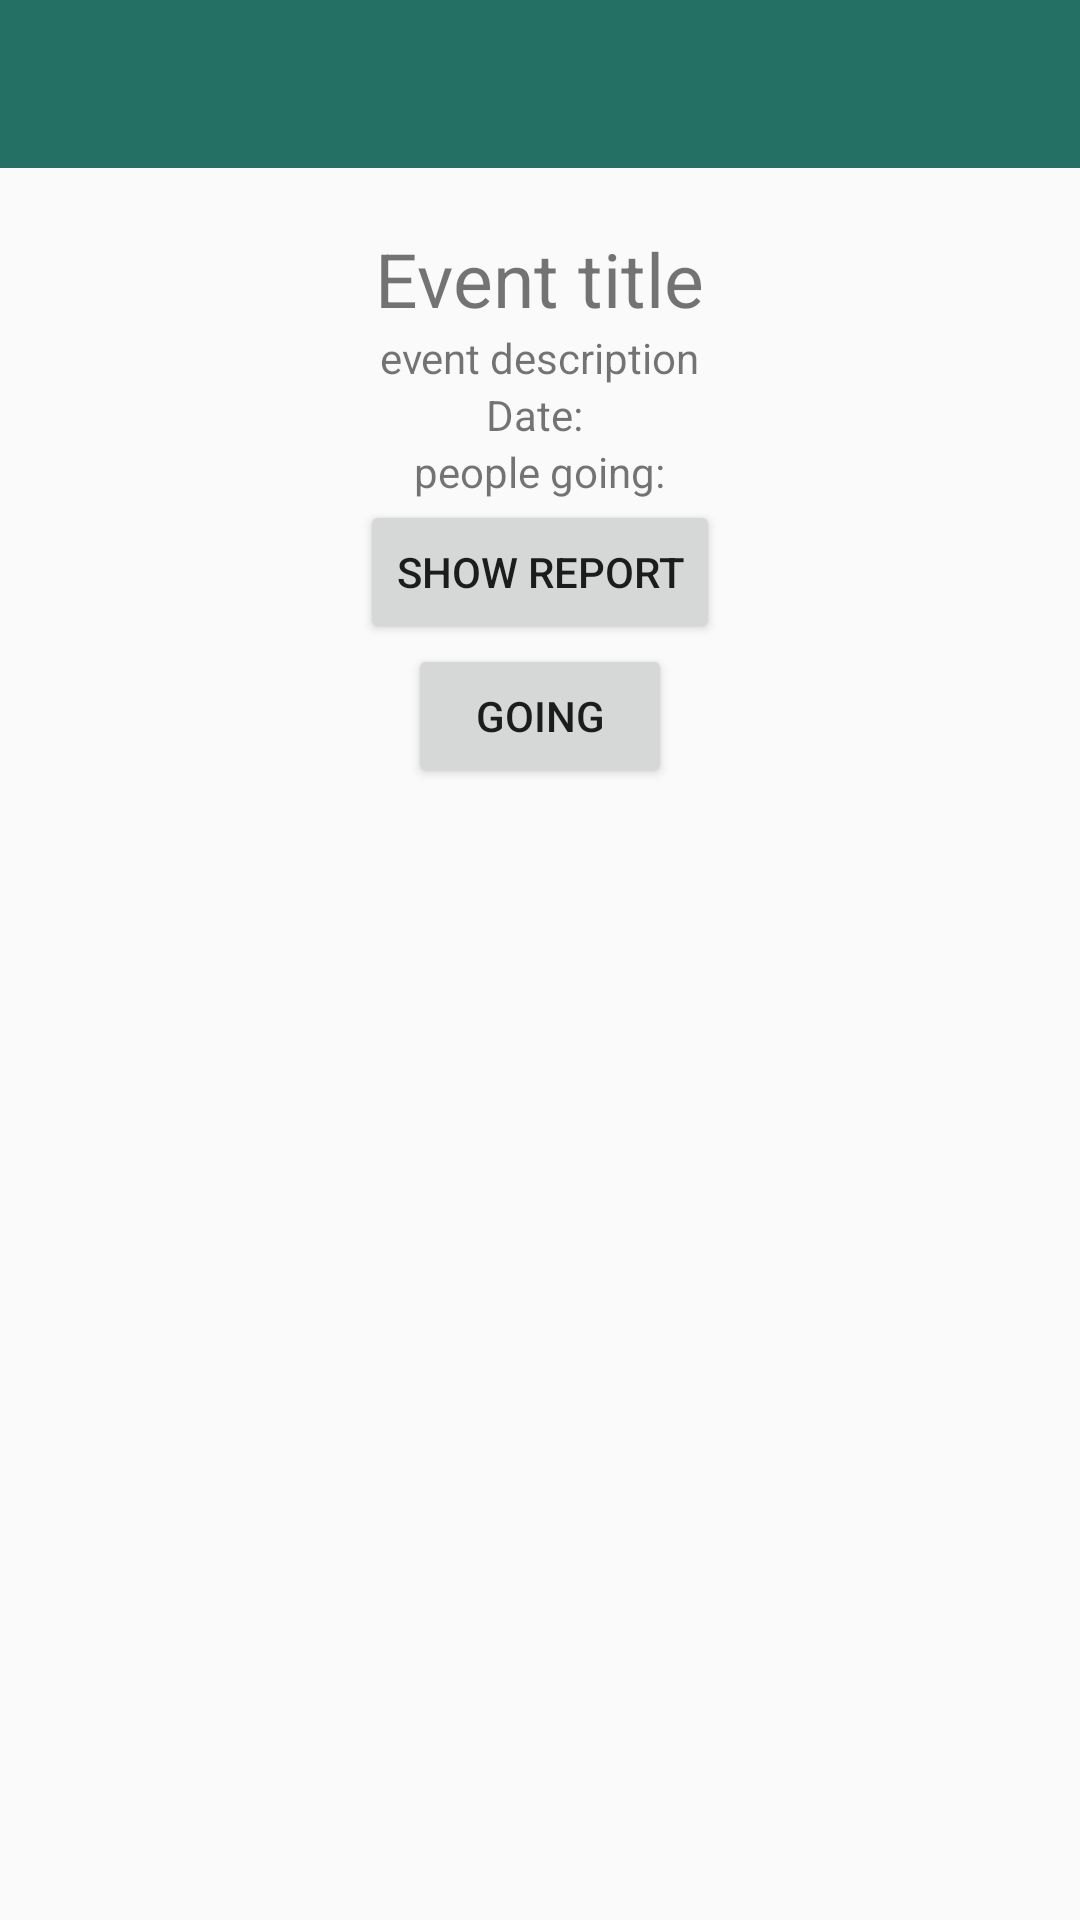

Produce the Android XML layout that renders to this screen, including the resource entries it uses.
<!-- AndroidManifest.xml: application theme AppTheme -->
<!-- res/layout/activity_detail_event.xml -->
<?xml version="1.0" encoding="utf-8"?>
<android.support.v4.widget.DrawerLayout
    xmlns:android="http://schemas.android.com/apk/res/android"
    xmlns:app="http://schemas.android.com/apk/res-auto"
    xmlns:tools="http://schemas.android.com/tools"
    android:id="@+id/drawer_layout"
    android:layout_width="match_parent"
    android:layout_height="match_parent"
    android:fitsSystemWindows="true"
    tools:context=".Events.DetailEventActivity"
    tools:openDrawer="start">

    <include
        layout="@layout/app_bar_detail_event"
        android:layout_width="match_parent"
        android:layout_height="match_parent" />

    <android.support.design.widget.NavigationView
        android:id="@+id/nav_view"
        android:layout_width="wrap_content"
        android:layout_height="match_parent"
        android:layout_gravity="start"
        android:fitsSystemWindows="true"
        android:background="@color/viewBackgroundColor"
        app:itemTextColor="@color/textColor"
        app:itemIconTint="@color/textColor"
        android:theme="@style/AppTheme.NavigationView"
        tools:context=".MainActivity"
        app:headerLayout="@layout/nav_header_main"
        app:menu="@menu/activity_main_drawer" />


</android.support.v4.widget.DrawerLayout>
<!-- res/layout/app_bar_detail_event.xml (included above) -->
<?xml version="1.0" encoding="utf-8"?>
<android.support.design.widget.CoordinatorLayout xmlns:android="http://schemas.android.com/apk/res/android"
    xmlns:app="http://schemas.android.com/apk/res-auto"
    xmlns:tools="http://schemas.android.com/tools"
    android:layout_width="match_parent"
    android:layout_height="match_parent"
    tools:context=".Events.DetailEventActivity">

    <LinearLayout
        android:layout_width="match_parent"
        android:layout_height="match_parent"
        android:orientation="vertical">
        <android.support.design.widget.AppBarLayout
            android:layout_width="match_parent"
            android:layout_height="wrap_content"
            android:theme="@style/AppTheme.AppBarOverlay">

            <android.support.v7.widget.Toolbar
                android:id="@+id/toolbar"
                android:layout_width="match_parent"
                android:layout_height="?attr/actionBarSize"
                android:background="?attr/colorPrimary"
                app:popupTheme="@style/AppTheme.PopupOverlay" />

        </android.support.design.widget.AppBarLayout>
        <LinearLayout
            android:layout_width="match_parent"
            android:layout_height="match_parent"
            android:gravity="center_horizontal"
            android:orientation="vertical"
            android:divider="@drawable/divider"
            android:showDividers="middle"
            android:layout_marginTop="20dp"
            >
            <TextView
                android:id="@+id/event_title"
                android:layout_width="wrap_content"
                android:layout_height="wrap_content"
                android:text="Event title"
                android:textSize="25dp"
                />

            <TextView
                android:id="@+id/event_description"
                android:layout_width="wrap_content"
                android:layout_height="wrap_content"
                android:text="event description"
                />

            <TextView
                android:id="@+id/event_date"
                android:layout_width="wrap_content"
                android:layout_height="wrap_content"
                android:text="Date: "
                />

            <TextView
                android:id="@+id/people_going"
                android:layout_width="wrap_content"
                android:layout_height="wrap_content"
                android:text="people going:"
                />

            <Button
                android:id="@+id/show_report_button"
                android:layout_width="wrap_content"
                android:layout_height="wrap_content"
                android:text="show report"
                />

            <Button
                android:id="@+id/going_button"
                android:layout_width="wrap_content"
                android:layout_height="wrap_content"
                android:text="Going"
                />
        </LinearLayout>


    </LinearLayout>


</android.support.design.widget.CoordinatorLayout>
<!-- res/layout/nav_header_main.xml (included above) -->
<?xml version="1.0" encoding="utf-8"?>
<LinearLayout
    xmlns:android="http://schemas.android.com/apk/res/android"
    xmlns:app="http://schemas.android.com/apk/res-auto"
    android:layout_width="match_parent"
    android:layout_height="@dimen/nav_header_height"
    android:background="@drawable/side_nav_bar"
    android:paddingBottom="@dimen/activity_vertical_margin"
    android:paddingLeft="@dimen/activity_horizontal_margin"
    android:paddingRight="@dimen/activity_horizontal_margin"
    android:paddingTop="@dimen/activity_vertical_margin"
    android:theme="@style/ThemeOverlay.AppCompat.Dark"
    android:orientation="vertical"
    android:gravity="bottom">

    <ImageView
        android:layout_width="wrap_content"
        android:layout_height="wrap_content"
        android:paddingTop="@dimen/nav_header_vertical_spacing"
        app:srcCompat="@mipmap/ic_launcher_round"
        android:contentDescription="@string/nav_header_desc"
        android:id="@+id/imageView" />

    <TextView
        android:layout_width="match_parent"
        android:layout_height="wrap_content"
        android:paddingTop="@dimen/nav_header_vertical_spacing"
        android:text="@string/nav_header_title"
        android:textAppearance="@style/TextAppearance.AppCompat.Body1" />

    <TextView
        android:layout_width="wrap_content"
        android:layout_height="wrap_content"
        android:text="@string/nav_header_subtitle"
        android:id="@+id/textView_nav_header_main" />

</LinearLayout>
<!-- resources referenced by this layout -->
<resources>
  <color name="textColor">#D2D2D2</color>
  <color name="viewBackgroundColor">#1F2C3C</color>
  <style name="AppTheme.AppBarOverlay" parent="ThemeOverlay.AppCompat.Dark.ActionBar" />
  <style name="AppTheme.NavigationView">
          <item name="android:textColorSecondary">#D2D2D2</item>
      </style>
  <style name="AppTheme.PopupOverlay" parent="ThemeOverlay.AppCompat.Light" />
  <style name="AppTheme" parent="Theme.AppCompat.Light.DarkActionBar">
          
          <item name="colorPrimary">@color/colorPrimary</item>
          <item name="colorPrimaryDark">@color/viewBackgroundColor</item>
          <item name="colorAccent">@color/buttonColor</item>
      </style>
  <color name="colorPrimary">#247065</color>
  <color name="buttonColor">#2B3D54</color>
</resources>
